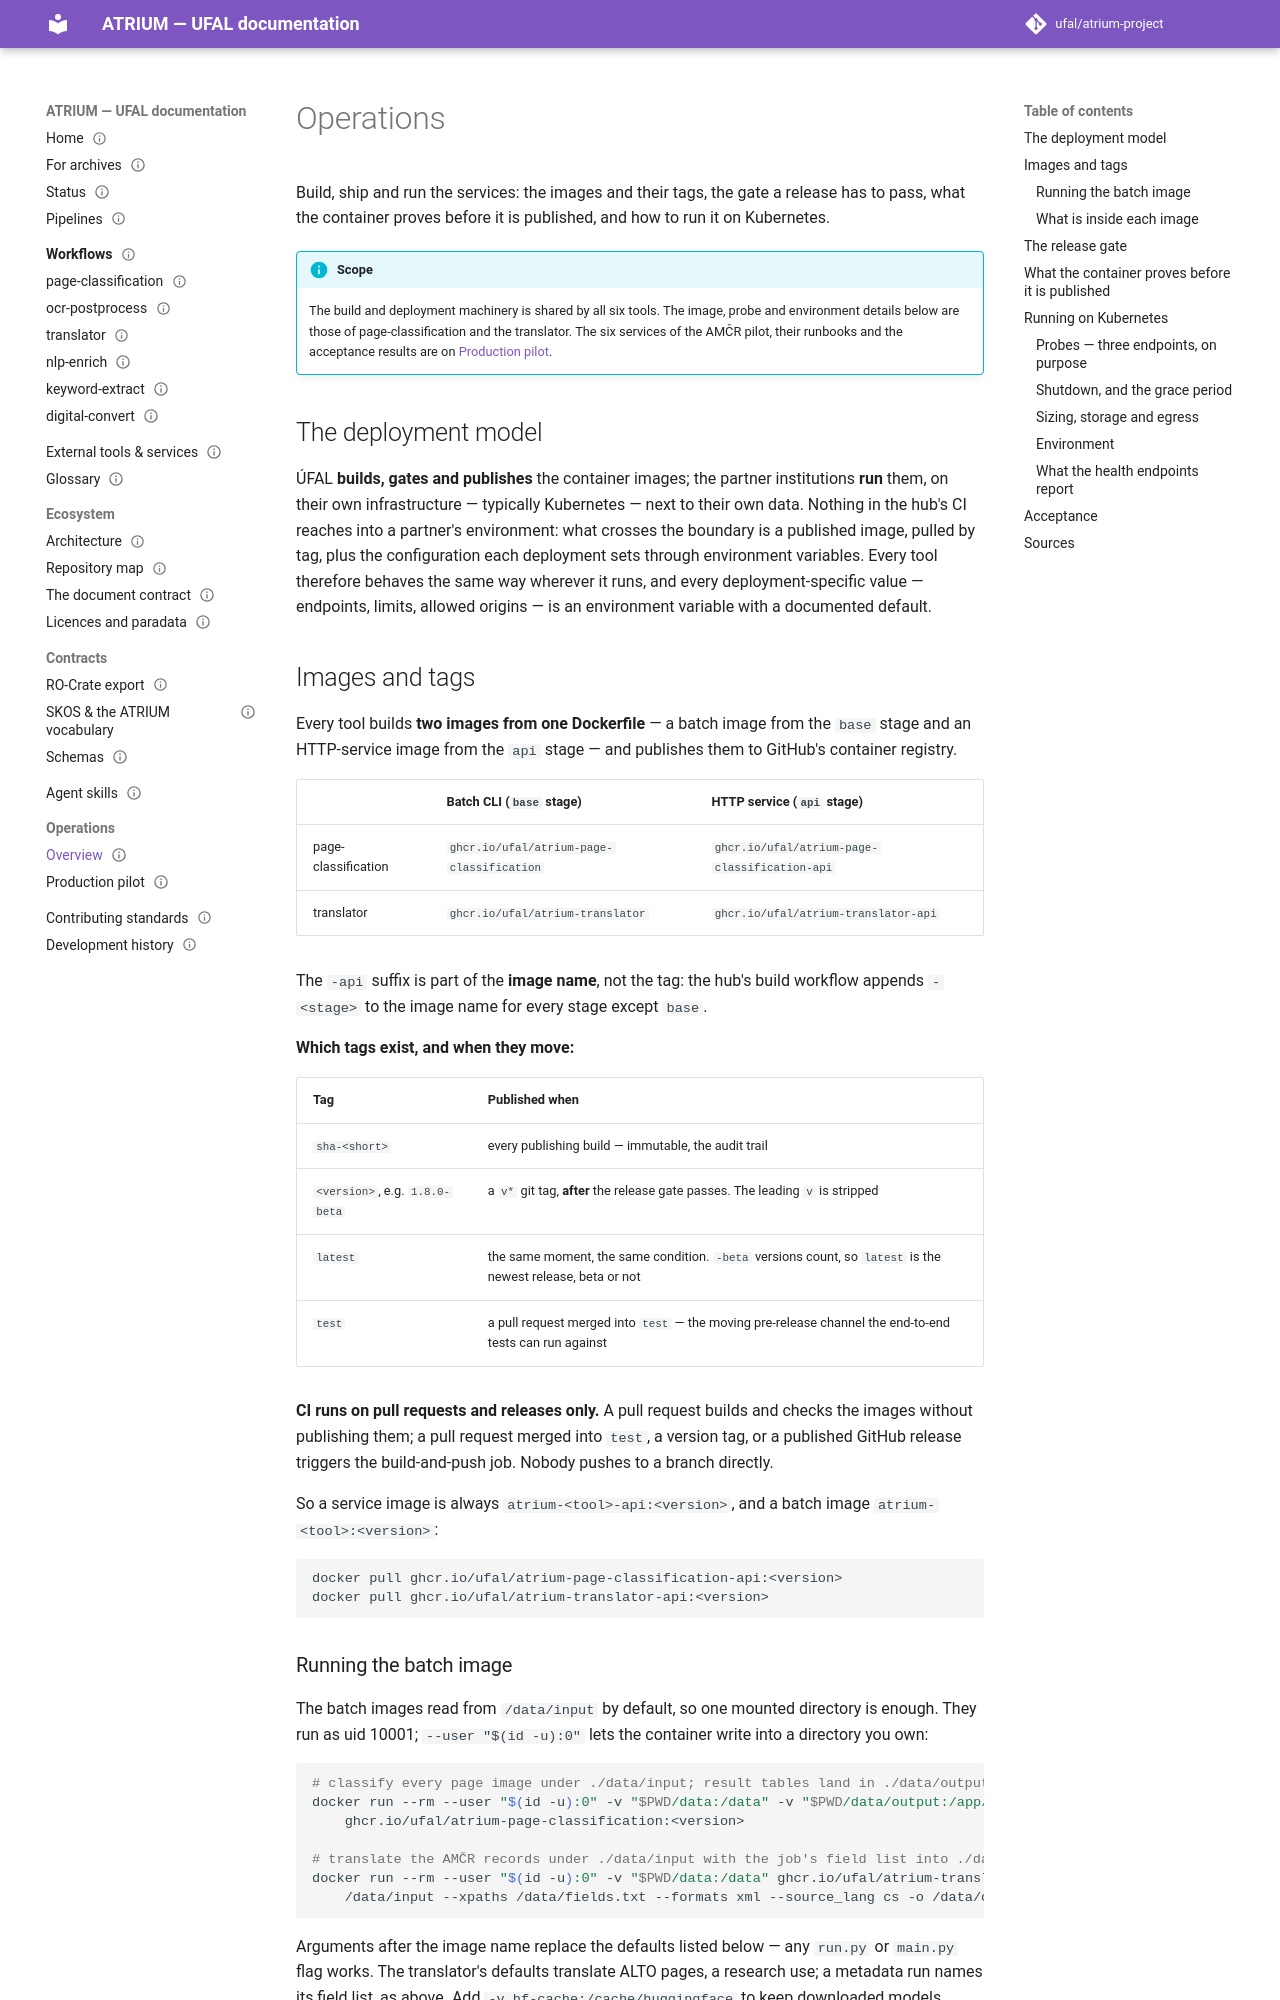

repository: ufal/atrium-project · page: operations/index.html · generator: mkdocs

---
title: Operations
nav_order: 11
status: partial
round: 6
issue: 57
---

# Operations

Build, ship and run the services: the images and their tags, the gate a release has to pass,
what the container proves before it is published, and how to run it on Kubernetes.

!!! info "Scope"
    The build and deployment machinery is shared by all six tools. The image, probe and
    environment details below are those of page-classification and the translator. The six
    services of the AMČR pilot, their runbooks and the acceptance results are on
    [Production pilot](pilot.md).

## The deployment model

ÚFAL **builds, gates and publishes** the container images; the partner institutions **run**
them, on their own infrastructure — typically Kubernetes — next to their own data. Nothing in
the hub's CI reaches into a partner's environment: what crosses the boundary is a published
image, pulled by tag, plus the configuration each deployment sets through environment
variables. Every tool therefore behaves the same way wherever it runs, and every
deployment-specific value — endpoints, limits, allowed origins — is an environment variable
with a documented default.

## Images and tags

Every tool builds **two images from one Dockerfile** — a batch image from the `base` stage and an
HTTP-service image from the `api` stage — and publishes them to GitHub's container registry.

|                     | Batch CLI (`base` stage)                  | HTTP service (`api` stage)                    |
|---------------------|-------------------------------------------|-----------------------------------------------|
| page-classification | `ghcr.io/ufal/atrium-page-classification` | `ghcr.io/ufal/atrium-page-classification-api` |
| translator          | `ghcr.io/ufal/atrium-translator`          | `ghcr.io/ufal/atrium-translator-api`          |

The `-api` suffix is part of the **image name**, not the tag: the hub's build workflow appends
`-<stage>` to the image name for every stage except `base`.

**Which tags exist, and when they move:**

| Tag                            | Published when                                                                                              |
|--------------------------------|-------------------------------------------------------------------------------------------------------------|
| `sha-<short>`                  | every publishing build — immutable, the audit trail                                                         |
| `<version>`, e.g. `1.8.0-beta` | a `v*` git tag, **after** the release gate passes. The leading `v` is stripped                              |
| `latest`                       | the same moment, the same condition. `-beta` versions count, so `latest` is the newest release, beta or not |
| `test`                         | a pull request merged into `test` — the moving pre-release channel the end-to-end tests can run against     |

**CI runs on pull requests and releases only.** A pull request builds and checks the images without
publishing them; a pull request merged into `test`, a version tag, or a published GitHub release
triggers the build-and-push job. Nobody pushes to a branch directly.

So a service image is always `atrium-<tool>-api:<version>`, and a batch image
`atrium-<tool>:<version>`:

```bash
docker pull ghcr.io/ufal/atrium-page-classification-api:<version>
docker pull ghcr.io/ufal/atrium-translator-api:<version>
```

### Running the batch image

The batch images read from `/data/input` by default, so one mounted directory is enough. They run as uid
10001; `--user "$(id -u):0"` lets the container write into a directory you own:

```bash
# classify every page image under ./data/input; result tables land in ./data/output
docker run --rm --user "$(id -u):0" -v "$PWD/data:/data" -v "$PWD/data/output:/app/result" \
    ghcr.io/ufal/atrium-page-classification:<version>

# translate the AMČR records under ./data/input with the job's field list into ./data/output
docker run --rm --user "$(id -u):0" -v "$PWD/data:/data" ghcr.io/ufal/atrium-translator:<version> \
    /data/input --xpaths /data/fields.txt --formats xml --source_lang cs -o /data/output
```

Arguments after the image name replace the defaults listed below — any `run.py` or
`main.py` flag works. The translator's defaults translate ALTO pages, a research use; a metadata run
names its field list, as above. Add `-v hf-cache:/cache/huggingface` to keep downloaded models between
runs.
